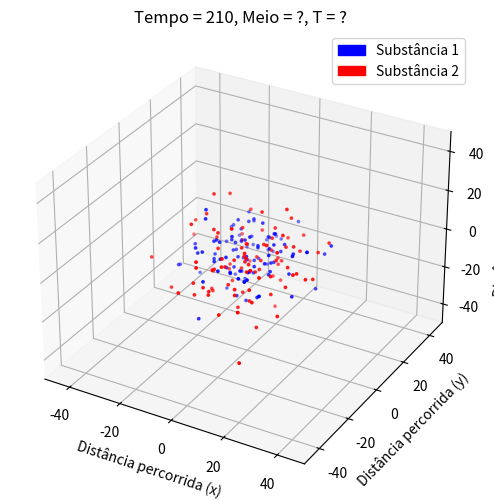

Write the Python code that produced this figure. (Note: this script raises an exception after producing the figure.)
# -*- coding: utf-8 -*-
"""
Created on Sat Dec 4 23:30:42 2021

[redacted]
"""

# Trajeto dos walkers em 3d
import numpy as np
import matplotlib.pyplot as plt
import matplotlib.animation as animation
import matplotlib.patches as mpatches
import random

M = 100 # Número de walkers
L = 50 # Tamanho da malha

# A cada intervalo de tempo, mover os walkers

p1 = 0.185 # Probabilidade de andar, coeficiente de difusão
pinv1 = 1.0-p1
p2 = 0.651 # Probabilidade de andar, coeficiente de difusão
pinv2 = 1.0-p2
nsteps = 2001 # Número de intervalos de tempo

# Iniciando os walkers

Z1 = [(0,0,0) for i in range (M)] # Posição inicial dos walkers nos eixos x, y e z
Z2 = [(0,0,0) for i in range (M)] # Posição inicial dos walkers nos eixos x, y e z
edgesrw = np.array(range(-L,L+1))-0.5
xc = 0.5*(edgesrw[:-1]+edgesrw[1:])

#%%

def animate(it):
    global x
    x = get_data(Z1, Z2, M)

    # Trajetória dos walkers nos eixos x, y e z
    if (np.mod(it,noutput)==0):
        A1 = np.float64(Z1)
        plot1._offsets3d = (A1[:,0], A1[:,1], A1[:,2])
        A2 = np.float64(Z2)
        plot2._offsets3d = (A2[:,0], A2[:,1], A2[:,2])
        ax.set_title('Tempo = {}, Meio = ?, T = ?'.format(it))

    # Apenas geração de frames para o trabalho escrito         
    noutput2 = 100
    if (np.mod(it,noutput2)==0):
        A1 = np.float64(Z1)
        plot1._offsets3d = (A1[:,0], A1[:,1], A1[:,2])
        A2 = np.float64(Z2)
        plot2._offsets3d = (A2[:,0], A2[:,1], A2[:,2])
        ax.set_title('Tempo = {}, Meio = ?, T = ?'.format(it))
        plt.savefig('tempo_{}.png'.format(it), dpi = 300)
    return plot1, plot2

def get_data(Z1, Z2, M):
    # Atualizar a posição de todos os walkers
    for iw in range(M):
        rndx1 = random.random()
        dx1 = -1*(rndx1<p1)+1*(rndx1>pinv1)
        rndy1 = random.random()
        dy1 = -1*(rndy1<p1)+1*(rndy1>pinv1)
        rndz1 = random.random()
        dz1 = -1*(rndz1<p1)+1*(rndz1>pinv1)
        x1, y1, z1 = Z1[iw]
        Z1[iw] = x1+dx1, y1+dy1, z1+dz1
        
        rndx2 = random.random()
        dx2 = -1*(rndx2<p2)+1*(rndx2>pinv2)
        rndy2= random.random()
        dy2 = -1*(rndy2<p2)+1*(rndy2>pinv2)
        rndz2 = random.random()
        dz2 = -1*(rndz2<p2)+1*(rndz2>pinv2)
        x2, y2, z2 = Z2[iw]
        Z2[iw] = x2+dx2, y2+dy2, z2+dz2
    return Z1, Z2

plt.ion()
noutput = 5
fig = plt.figure()
ax = fig.add_subplot(111, projection = '3d')
fig.set_size_inches(6, 6)
ax.set_xlim((-50, 50))
ax.set_ylim((-50, 50))
ax.set_zlim((-50, 50))
ax.set_xlabel('Distância percorrida (x)')
ax.set_ylabel('Distância percorrida (y)')
ax.set_zlabel('Distância percorrida (z)')
subs1 = mpatches.Patch(color = 'blue', label = "Substância 1")
subs2 = mpatches.Patch(color = 'red', label = "Substância 2")
ax.legend(handles = [subs1, subs2], loc = 'upper right')

x = get_data(Z1, Z2, M)
plot1 = ax.scatter (*zip(*Z1), marker = 'o', s = 3, color = 'blue') 
plot2 = ax.scatter (*zip(*Z2), marker = 'o', s = 3, color = 'red')
          
ani = animation.FuncAnimation(fig = fig, func = animate, frames = nsteps, interval = 50)
ani.save('Sistema real.mp4')
plt.show()